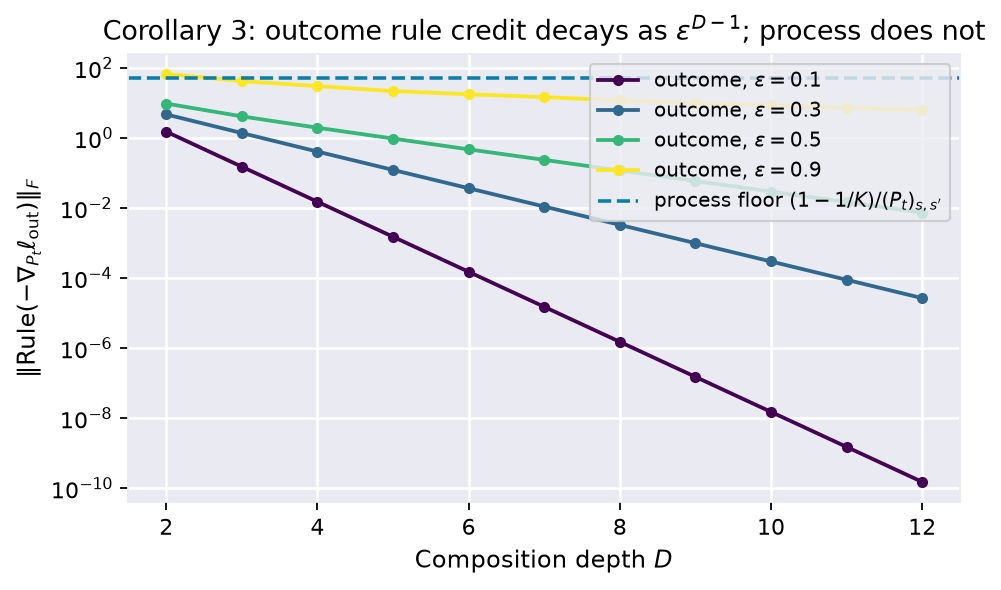

Values plotted in this chart, from the file beside it:
eps, depth, credit_mean, credit_max, process_floor_mean, p_y_mean, bound_using_mean_p_y, n_occurrences, theorem
0.1, 2, 1.504, 1.515, 15.92, 0.06243, 1.502, 400, cor:near-mixing
0.1, 3, 0.15, 0.1502, 16.17, 0.06249, 0.15, 600, cor:near-mixing
0.1, 4, 0.015, 0.015, 16.11, 0.0625, 0.015, 800, cor:near-mixing
0.1, 5, 0.0015, 0.0015, 16.08, 0.0625, 0.0015, 1000, cor:near-mixing
0.1, 6, 0.00015, 0.00015, 15.97, 0.0625, 0.00015, 1200, cor:near-mixing
0.1, 7, 1.4999999820008035e-05, 1.5000001500133112e-05, 16.08, 0.0625, 1.4999999820000007e-05, 1400, cor:near-mixing
0.1, 8, 1.4999999982086062e-06, 1.5000000152582394e-06, 16.2, 0.0625, 1.4999999982000008e-06, 1600, cor:near-mixing
0.1, 9, 1.4999999996990518e-07, 1.5000000035554125e-07, 16.09, 0.0625, 1.4999999998200007e-07, 1800, cor:near-mixing
0.1, 10, 1.499999998736184e-08, 1.500000014626033e-08, 16.07, 0.0625, 1.5000000000300004e-08, 2000, cor:near-mixing
0.1, 11, 1.5000000002192477e-09, 1.500000186575635e-09, 15.89, 0.0625, 1.5000000000018008e-09, 2200, cor:near-mixing
0.1, 12, 1.4999999929027795e-10, 1.5000022751734024e-10, 15.92, 0.0625, 1.500000000000181e-10, 2400, cor:near-mixing
0.3, 2, 4.672, 4.945, 20.35, 0.06498, 4.329, 400, cor:near-mixing
0.3, 3, 1.373, 1.387, 20.34, 0.06176, 1.366, 600, cor:near-mixing
0.3, 4, 0.4057, 0.4083, 20.38, 0.06244, 0.4054, 800, cor:near-mixing
0.3, 5, 0.1215, 0.1218, 20.31, 0.06251, 0.1215, 1000, cor:near-mixing
0.3, 6, 0.03644, 0.03648, 20.04, 0.06251, 0.03644, 1200, cor:near-mixing
0.3, 7, 0.01093, 0.01094, 20.39, 0.06251, 0.01093, 1400, cor:near-mixing
0.3, 8, 0.00328, 0.003281, 20.24, 0.0625, 0.00328, 1600, cor:near-mixing
0.3, 9, 0.0009842, 0.0009842, 20.24, 0.0625, 0.0009842, 1800, cor:near-mixing
0.3, 10, 0.0002952, 0.0002952, 20.32, 0.0625, 0.0002952, 2000, cor:near-mixing
0.3, 11, 8.857355648867583e-05, 8.857365690578546e-05, 20.35, 0.0625, 8.85735564859433e-05, 2200, cor:near-mixing
0.3, 12, 2.6572052824377182e-05, 2.6572064121643612e-05, 20.29, 0.0625, 2.657205282429566e-05, 2400, cor:near-mixing
0.5, 2, 9.537, 10, 28.31, 0.06062, 7.732, 400, cor:near-mixing
0.5, 3, 4.107, 4.286, 28.12, 0.06219, 3.769, 600, cor:near-mixing
0.5, 4, 1.948, 2, 27.85, 0.06172, 1.899, 800, cor:near-mixing
0.5, 5, 0.9562, 0.9677, 28.5, 0.06164, 0.9506, 1000, cor:near-mixing
0.5, 6, 0.4699, 0.4762, 28.09, 0.06254, 0.4685, 1200, cor:near-mixing
0.5, 7, 0.2352, 0.2362, 28.43, 0.06232, 0.235, 1400, cor:near-mixing
0.5, 8, 0.1171, 0.1176, 27.97, 0.06257, 0.1171, 1600, cor:near-mixing
0.5, 9, 0.05862, 0.05871, 28.38, 0.06248, 0.05862, 1800, cor:near-mixing
0.5, 10, 0.02929, 0.02933, 28.28, 0.06252, 0.02929, 2000, cor:near-mixing
0.5, 11, 0.01465, 0.01466, 28.16, 0.0625, 0.01465, 2200, cor:near-mixing
0.5, 12, 0.007324, 0.007326, 28.12, 0.0625, 0.007324, 2400, cor:near-mixing
0.9, 2, 66.85, 71.05, 138.5, 0.06047, 13.95, 400, cor:near-mixing
0.9, 3, 41.77, 44.83, 139.6, 0.06797, 11.17, 600, cor:near-mixing
0.9, 4, 29.95, 31.8, 142.6, 0.06086, 11.23, 800, cor:near-mixing
0.9, 5, 21.61, 24.03, 141.8, 0.0876, 7.022, 1000, cor:near-mixing
0.9, 6, 17.56, 18.9, 143.2, 0.06914, 8.006, 1200, cor:near-mixing
0.9, 7, 14.56, 15.28, 139.4, 0.05652, 8.815, 1400, cor:near-mixing
0.9, 8, 11.72, 12.6, 142.2, 0.06788, 6.606, 1600, cor:near-mixing
0.9, 9, 9.917, 10.54, 140.4, 0.06347, 6.358, 1800, cor:near-mixing
0.9, 10, 8.403, 8.922, 141.5, 0.06337, 5.731, 2000, cor:near-mixing
0.9, 11, 7.186, 7.622, 139.7, 0.06328, 5.165, 2200, cor:near-mixing
0.9, 12, 6.333, 6.56, 139.9, 0.05615, 5.24, 2400, cor:near-mixing
